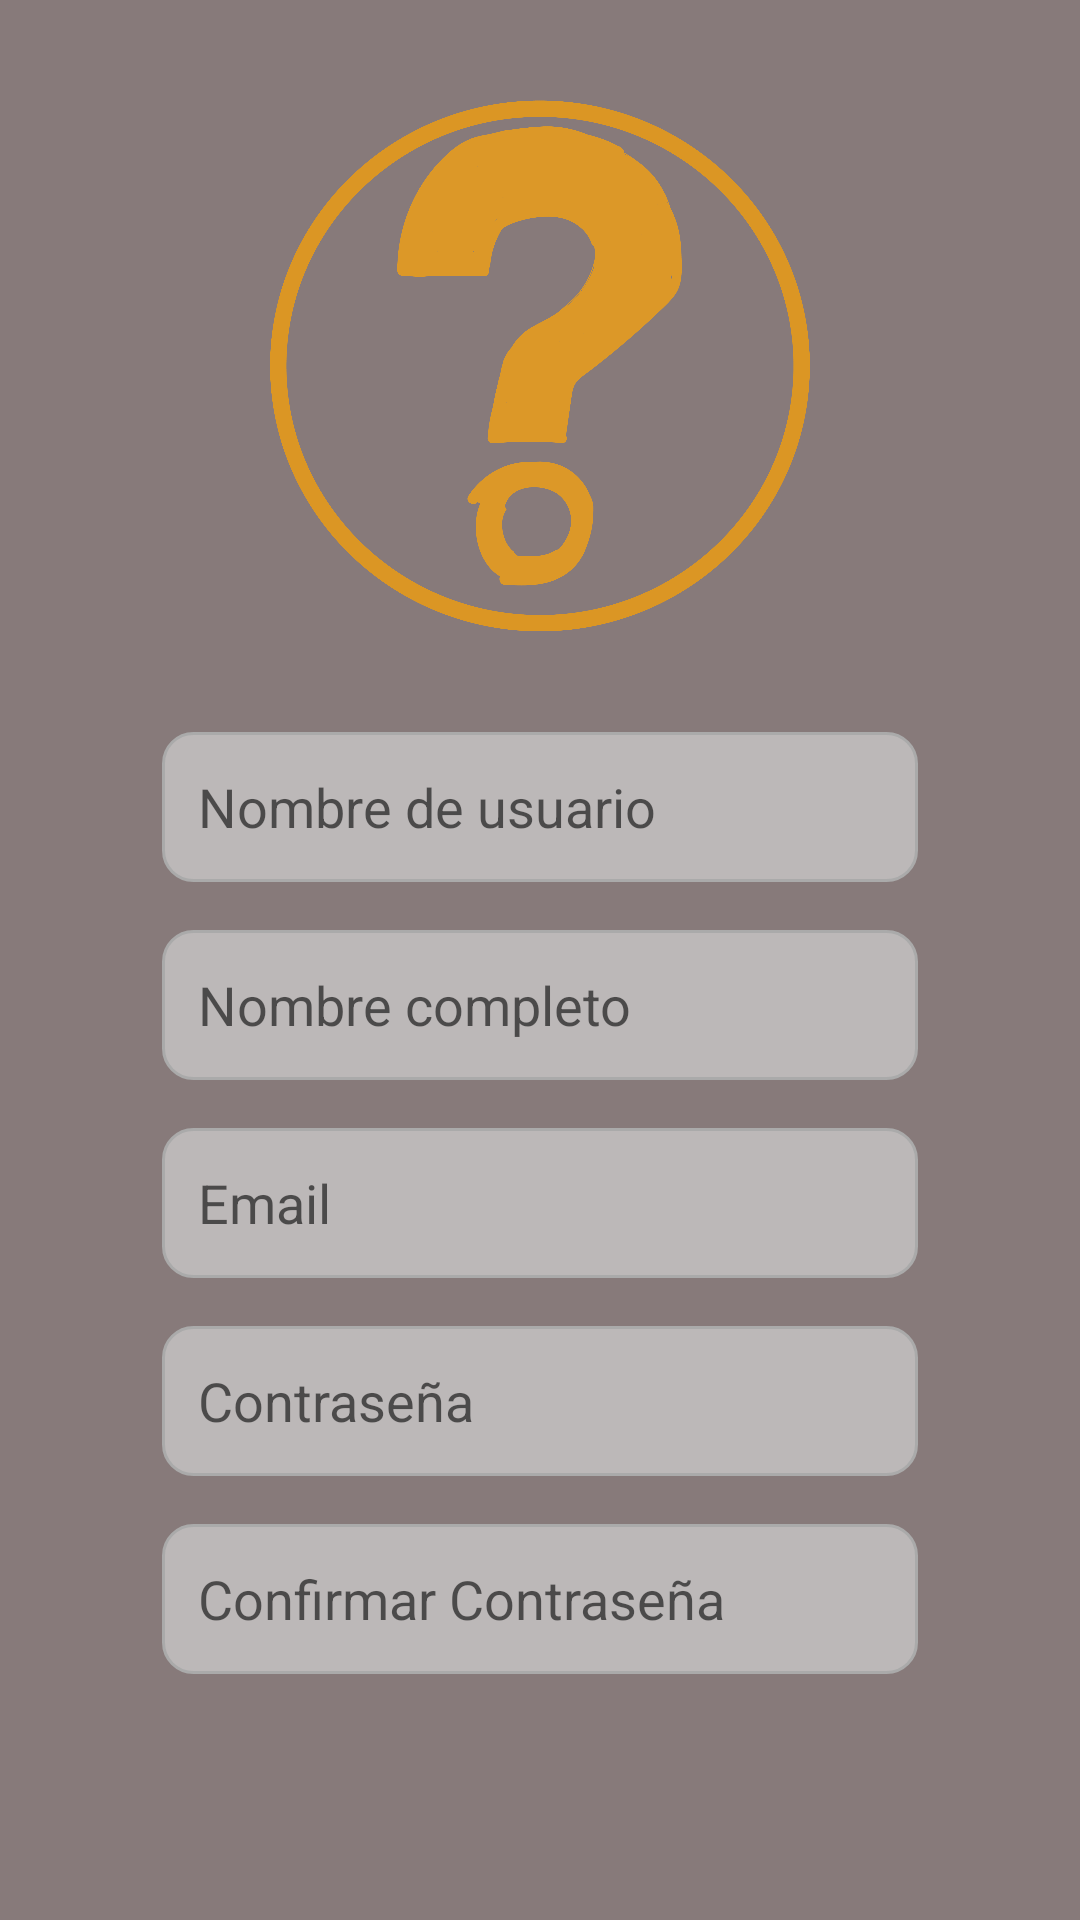

Reconstruct the res/layout file that produces this screen, plus the resources it refers to.
<!-- AndroidManifest.xml: application theme Theme.AntwortN -->
<!-- res/layout/fragment_register.xml -->
<?xml version="1.0" encoding="utf-8"?>
<androidx.constraintlayout.widget.ConstraintLayout xmlns:android="http://schemas.android.com/apk/res/android"
    xmlns:app="http://schemas.android.com/apk/res-auto"
    xmlns:tools="http://schemas.android.com/tools"
    android:layout_width="match_parent"
    android:layout_height="match_parent"
    tools:context=".fragments.start.RegisterFragment"
    android:background="@color/background">

    <ImageView
        android:id="@+id/imageView3"
        android:layout_width="180dp"
        android:layout_height="180dp"
        android:layout_marginTop="32dp"
        android:src="@drawable/antwort_iso"
        app:layout_constraintEnd_toEndOf="parent"
        app:layout_constraintStart_toStartOf="parent"
        app:layout_constraintTop_toTopOf="parent" />

    <EditText
        android:id="@+id/et_register_username"
        android:layout_width="wrap_content"
        android:layout_height="50dp"
        android:layout_marginTop="32dp"
        android:background="@drawable/et_bg_gray"
        android:ems="12"
        android:hint="Nombre de usuario"
        android:inputType="text"
        android:paddingStart="12sp"
        android:textColor="@color/white"
        app:layout_constraintEnd_toEndOf="parent"
        app:layout_constraintStart_toStartOf="parent"
        app:layout_constraintTop_toBottomOf="@+id/imageView3" />

    <EditText
        android:id="@+id/et_register_fullname"
        android:layout_width="wrap_content"
        android:layout_height="50dp"
        android:layout_marginTop="16dp"
        android:background="@drawable/et_bg_gray"
        android:ems="12"
        android:hint="Nombre completo"
        android:inputType="text"
        android:paddingStart="12sp"
        android:textColor="@color/white"
        app:layout_constraintEnd_toEndOf="parent"
        app:layout_constraintStart_toStartOf="parent"
        app:layout_constraintTop_toBottomOf="@+id/et_register_username" />

    <EditText
        android:id="@+id/et_register_email"
        android:layout_width="wrap_content"
        android:layout_height="50dp"
        android:layout_marginTop="16dp"
        android:background="@drawable/et_bg_gray"
        android:ems="12"
        android:hint="Email"
        android:inputType="textEmailAddress"
        android:paddingStart="12sp"
        android:textColor="@color/white"
        app:layout_constraintEnd_toEndOf="parent"
        app:layout_constraintStart_toStartOf="parent"
        app:layout_constraintTop_toBottomOf="@+id/et_register_fullname" />

    <EditText
        android:id="@+id/et_register_password"
        android:layout_width="wrap_content"
        android:layout_height="50dp"
        android:layout_marginTop="16dp"
        android:background="@drawable/et_bg_gray"
        android:ems="12"
        android:hint="Contraseña"
        android:inputType="textPassword"
        android:paddingStart="12sp"
        android:textColor="@color/white"
        app:layout_constraintEnd_toEndOf="parent"
        app:layout_constraintStart_toStartOf="parent"
        app:layout_constraintTop_toBottomOf="@+id/et_register_email" />

    <EditText
        android:id="@+id/et_register_repassword"
        android:layout_width="wrap_content"
        android:layout_height="50dp"
        android:layout_marginTop="16dp"
        android:background="@drawable/et_bg_gray"
        android:ems="12"
        android:hint="Confirmar Contraseña"
        android:inputType="textPassword"
        android:paddingStart="12sp"
        android:textColor="@color/white"
        app:layout_constraintEnd_toEndOf="parent"
        app:layout_constraintStart_toStartOf="parent"
        app:layout_constraintTop_toBottomOf="@+id/et_register_password" />

    <Switch
        android:id="@+id/sw_registro"
        android:layout_width="wrap_content"
        android:layout_height="wrap_content"
        android:layout_marginTop="32dp"
        app:layout_constraintEnd_toEndOf="parent"
        app:layout_constraintStart_toStartOf="parent"
        app:layout_constraintTop_toBottomOf="@+id/et_register_repassword"
        android:thumb="@drawable/thumb1_sw"
        android:track="@drawable/track_sw"/>

    <Button
        android:id="@+id/btn_registro_registro"
        style="@style/Widget.MaterialComponents.Button.OutlinedButton"
        android:layout_width="110dp"
        android:layout_height="50dp"
        android:layout_marginTop="16dp"
        android:text="Registro"
        android:textColor="@color/primary"
        app:layout_constraintEnd_toEndOf="parent"
        app:layout_constraintStart_toStartOf="parent"
        app:layout_constraintTop_toBottomOf="@+id/sw_registro"
        app:strokeColor="@color/primary" />

</androidx.constraintlayout.widget.ConstraintLayout>
<!-- resources referenced by this layout -->
<resources>
  <color name="background">#877A7A</color>
  <color name="primary">#FFA200</color>
  <color name="white">#FFFFFF</color>
  <!-- drawable et_bg_gray (drawable-v24) -->
  <?xml version="1.0" encoding="utf-8"?>
  <selector xmlns:android="http://schemas.android.com/apk/res/android">
      <item android:state_enabled="true" android:state_focused="true">
          <shape android:shape="rectangle">
              <solid android:color="#BCB8B8"/>
              <corners android:radius="10dp"/>
              <stroke android:color="@color/primary" android:width="1dp"/>
          </shape>
      </item>
  
      <item android:state_enabled="true">
          <shape android:shape="rectangle">
              <solid android:color="#BCB8B8"/>
              <corners android:radius="10dp"/>
              <stroke android:color="@android:color/darker_gray" android:width="1dp"/>
          </shape>
      </item>
  </selector>
  <!-- drawable thumb1_sw (drawable) -->
  <?xml version="1.0" encoding="utf-8"?>
  <selector xmlns:android="http://schemas.android.com/apk/res/android">
  
      <item android:state_checked="false" android:drawable="@drawable/thumb_false"/>
  
      <item android:state_checked="true" android:drawable="@drawable/thumb_true"/>
  
  </selector>
  <!-- drawable track_sw (drawable) -->
  <?xml version="1.0" encoding="utf-8"?>
  <selector xmlns:android="http://schemas.android.com/apk/res/android">
      <item android:state_checked="false">
          <shape android:shape="rectangle">
              <solid android:color="#ffffff"/>
              <corners android:radius="100dp"/>
              <stroke android:color="#8e8e8e"
                  android:width="1dp"/>
          </shape>
      </item>
  
      <item android:state_checked="true">
          <shape android:shape="rectangle">
              <solid android:color="@color/primary"/>
              <corners android:radius="100dp"/>
          </shape>
      </item>
  </selector>
  <style name="Theme.AntwortN" parent="Theme.MaterialComponents.DayNight.NoActionBar">
          
          <item name="colorPrimary">@color/primary</item>
          <item name="colorPrimaryVariant">@color/orange_2</item>
          <item name="colorOnPrimary">@color/white</item>
          
          <item name="colorSecondary">@color/teal_200</item>
          <item name="colorSecondaryVariant">@color/teal_700</item>
          <item name="colorOnSecondary">@color/black</item>
          
          <item name="android:statusBarColor" tools:targetApi="l">?attr/colorPrimaryVariant</item>
          
      </style>
  <!-- drawable thumb_false (drawable) -->
  <?xml version="1.0" encoding="utf-8"?>
  <layer-list xmlns:android="http://schemas.android.com/apk/res/android">
  
      <item>
          <shape android:shape="oval">
              <solid android:color="@color/grey"/>
              <size android:width="48dp"
                  android:height="48dp"/>
              <stroke android:width="1dp"
                  android:color="#8e8e8e"/>
          </shape>
      </item>
      <item android:drawable="@drawable/ic_student_24"
          android:left="12dp"
          android:right="12dp"
          android:bottom="12dp"
          android:top="12dp"
          />
  
  </layer-list>
  <!-- drawable thumb_true (drawable) -->
  <?xml version="1.0" encoding="utf-8"?>
  <layer-list xmlns:android="http://schemas.android.com/apk/res/android">
  
      <item>
          <shape android:shape="oval">
              <solid android:color="@color/grey"/>
              <size android:width="48dp"
                  android:height="48dp"/>
              <stroke android:width="1dp"
                  android:color="@color/primary"/>
          </shape>
      </item>
      <item android:drawable="@drawable/ic_teacher_24"
          android:left="12dp"
          android:right="12dp"
          android:bottom="12dp"
          android:top="12dp"
          />
  
  </layer-list>
  <color name="orange_2">#EDA944</color>
  <color name="teal_200">#FF03DAC5</color>
  <color name="teal_700">#FF018786</color>
  <color name="black">#000000</color>
  <color name="grey">#585555</color>
</resources>
